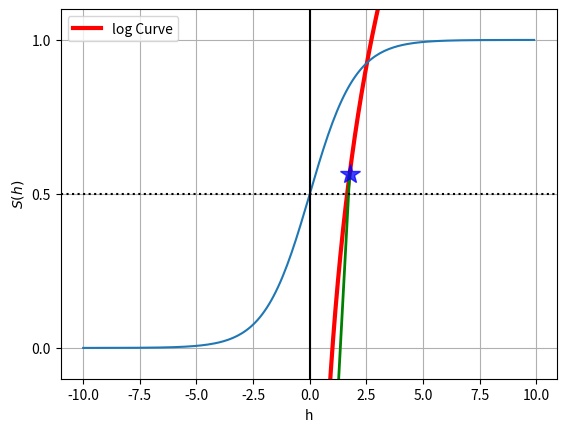

Here is the Python script that generated this plot:
import math
import matplotlib.pyplot as plt
import numpy as np

if __name__=='__main__': #画出log函数
    #设置x 和 y的值
    x = [float(i)/100.0 for i in range(1,300)]
    y = [math.log(i) for i in x]
    plt.plot(x, y , 'r-', linewidth=3, label='log Curve')
    a = [x[20], x[175]]
    b = [y[20], y[175]]
    plt.plot(a, b, 'g-', linewidth=2)
    plt.plot(a, b, 'b*', markersize=15, alpha=0.75)
    #设置线条说明
    plt.legend(loc='upper left')
    plt.grid(True)#是否有网格
    plt.xlabel('x')
    plt.ylabel('log(x)')
    plt.show()

    #画sigmoid函数
    def sigmoid(x):
        return 1.0/(1.0 + np.exp(-h))
    h = np.arange(-10, 10, 0.1) # 定义x的范围，像素为0.1
    s_h = sigmoid(h) # sigmoid为上面定义的函数
    plt.plot(h, s_h)
    plt.axvline(0.0, color='k') # 在坐标轴上加一条竖直的线，0.0为竖直线在坐标轴上的位置
    plt.axhspan(0.0, 1.0, facecolor='1.0', alpha=1.0, ls='dotted') # 加水平间距通过坐标轴--这一句没有作用（两条线没有画出来）
    plt.axhline(y=0.5, ls='dotted', color='k') # 加水线通过坐标轴
    plt.yticks([0.0, 0.5, 1.0]) # 加y轴刻度
    plt.ylim(-0.1, 1.1) # 加y轴范围
    plt.xlabel('h')
    plt.ylabel('$S(h)$')
    plt.show()